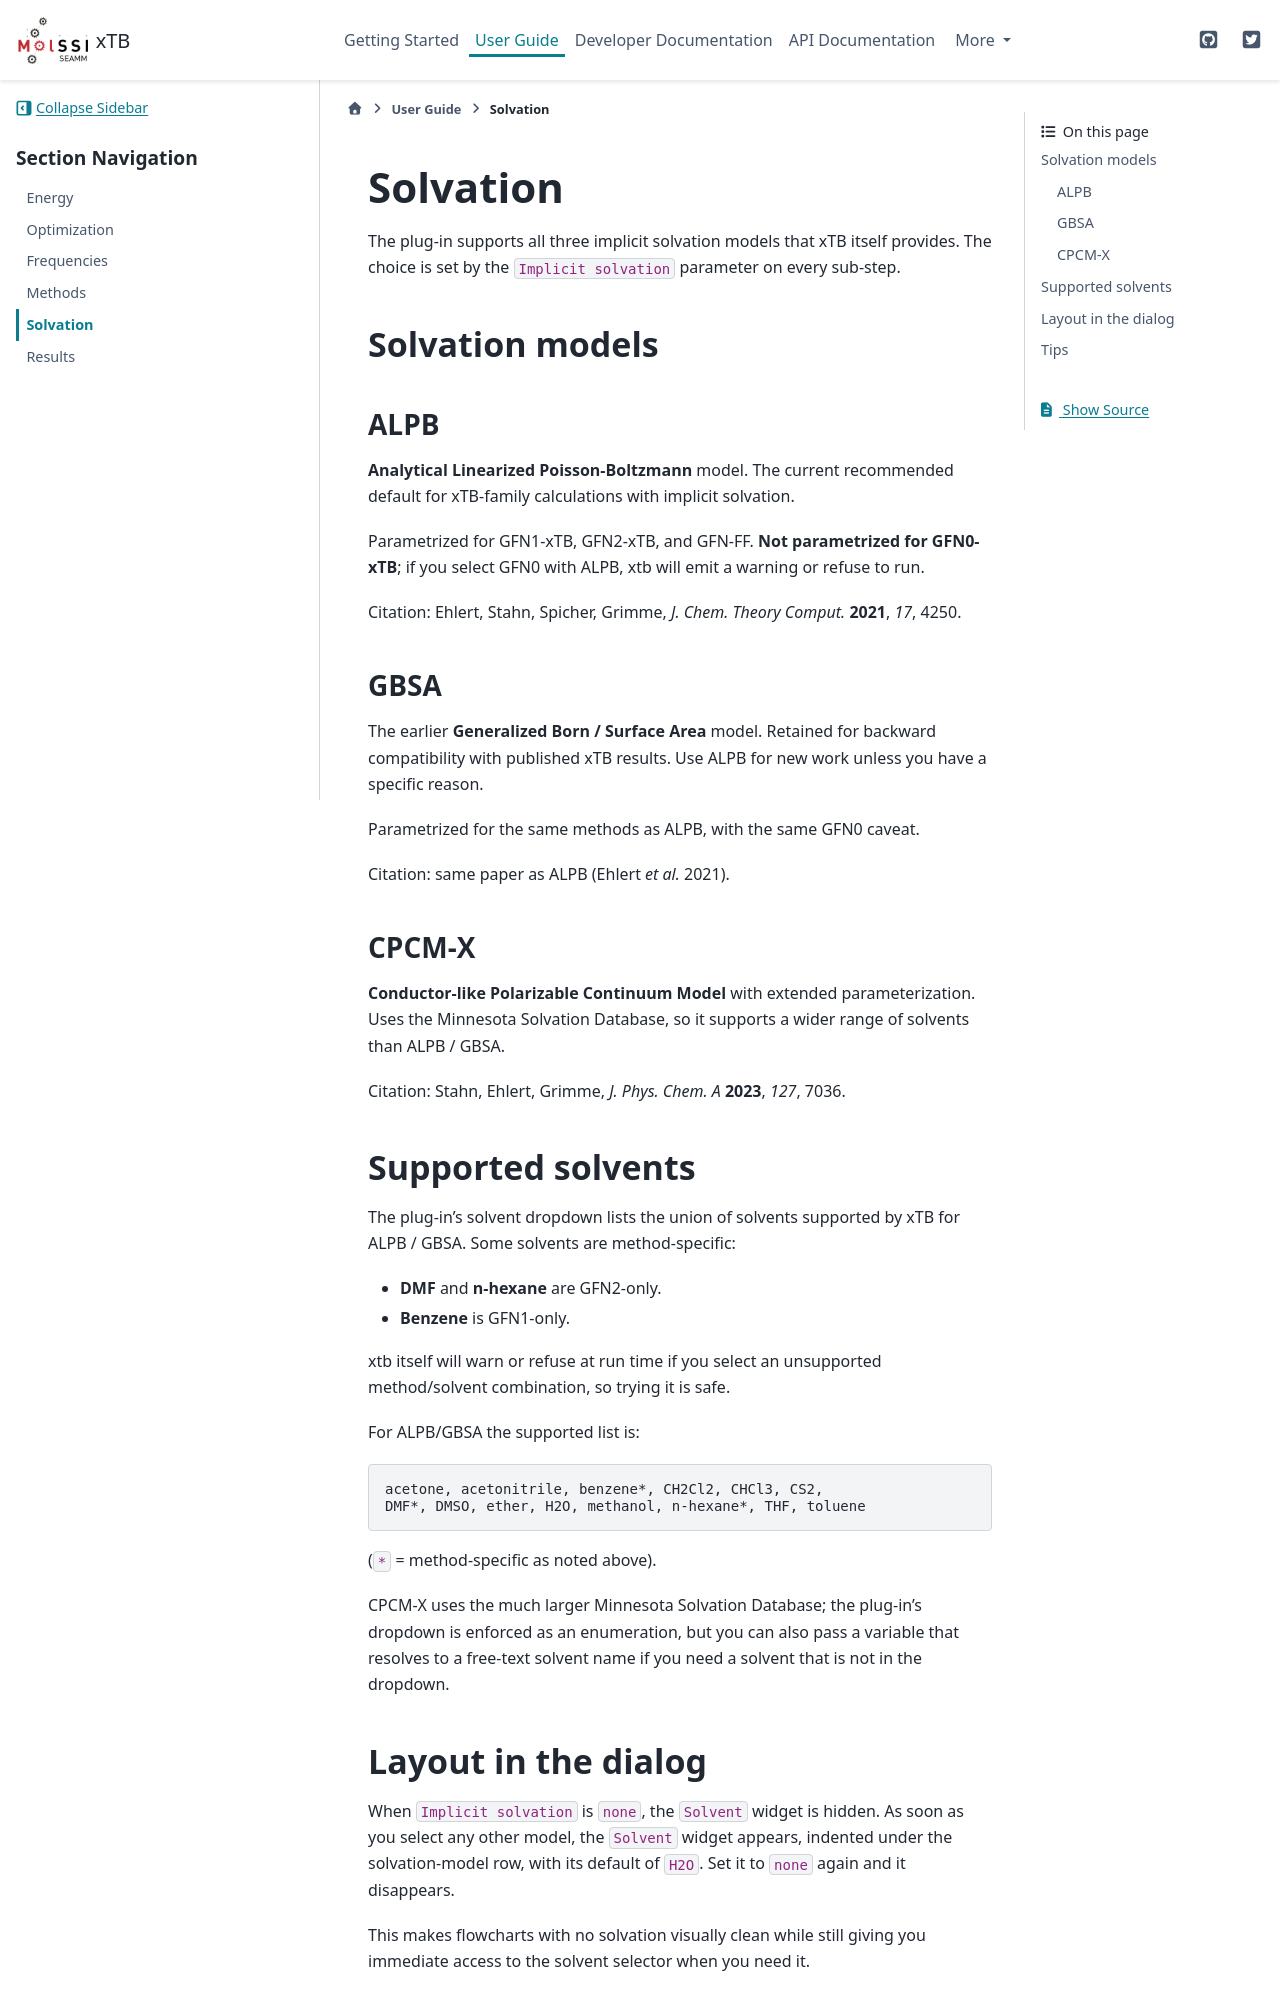

repository: molssi-seamm/xtb-step · page: user_guide/solvation.html · generator: sphinx

=========
Solvation
=========

The plug-in supports all three implicit solvation models that xTB
itself provides. The choice is set by the ``Implicit solvation``
parameter on every sub-step.

Solvation models
================

ALPB
----

**Analytical Linearized Poisson-Boltzmann** model. The current
recommended default for xTB-family calculations with implicit
solvation.

Parametrized for GFN1-xTB, GFN2-xTB, and GFN-FF.  **Not parametrized
for GFN0-xTB**; if you select GFN0 with ALPB, xtb will emit a
warning or refuse to run.

Citation: Ehlert, Stahn, Spicher, Grimme,
*J. Chem. Theory Comput.* **2021**, *17*, 4250.

GBSA
----

The earlier **Generalized Born / Surface Area** model. Retained
for backward compatibility with published xTB results. Use ALPB
for new work unless you have a specific reason.

Parametrized for the same methods as ALPB, with the same GFN0
caveat.

Citation: same paper as ALPB (Ehlert *et al.* 2021).

CPCM-X
------

**Conductor-like Polarizable Continuum Model** with extended
parameterization. Uses the Minnesota Solvation Database, so it
supports a wider range of solvents than ALPB / GBSA.

Citation: Stahn, Ehlert, Grimme,
*J. Phys. Chem. A* **2023**, *127*, 7036.

Supported solvents
==================

The plug-in's solvent dropdown lists the union of solvents
supported by xTB for ALPB / GBSA. Some solvents are
method-specific:

* **DMF** and **n-hexane** are GFN2-only.
* **Benzene** is GFN1-only.

xtb itself will warn or refuse at run time if you select an
unsupported method/solvent combination, so trying it is safe.

For ALPB/GBSA the supported list is::

    acetone, acetonitrile, benzene*, CH2Cl2, CHCl3, CS2,
    DMF*, DMSO, ether, H2O, methanol, n-hexane*, THF, toluene

(``*`` = method-specific as noted above).

CPCM-X uses the much larger Minnesota Solvation Database; the
plug-in's dropdown is enforced as an enumeration, but you can
also pass a variable that resolves to a free-text solvent name
if you need a solvent that is not in the dropdown.
